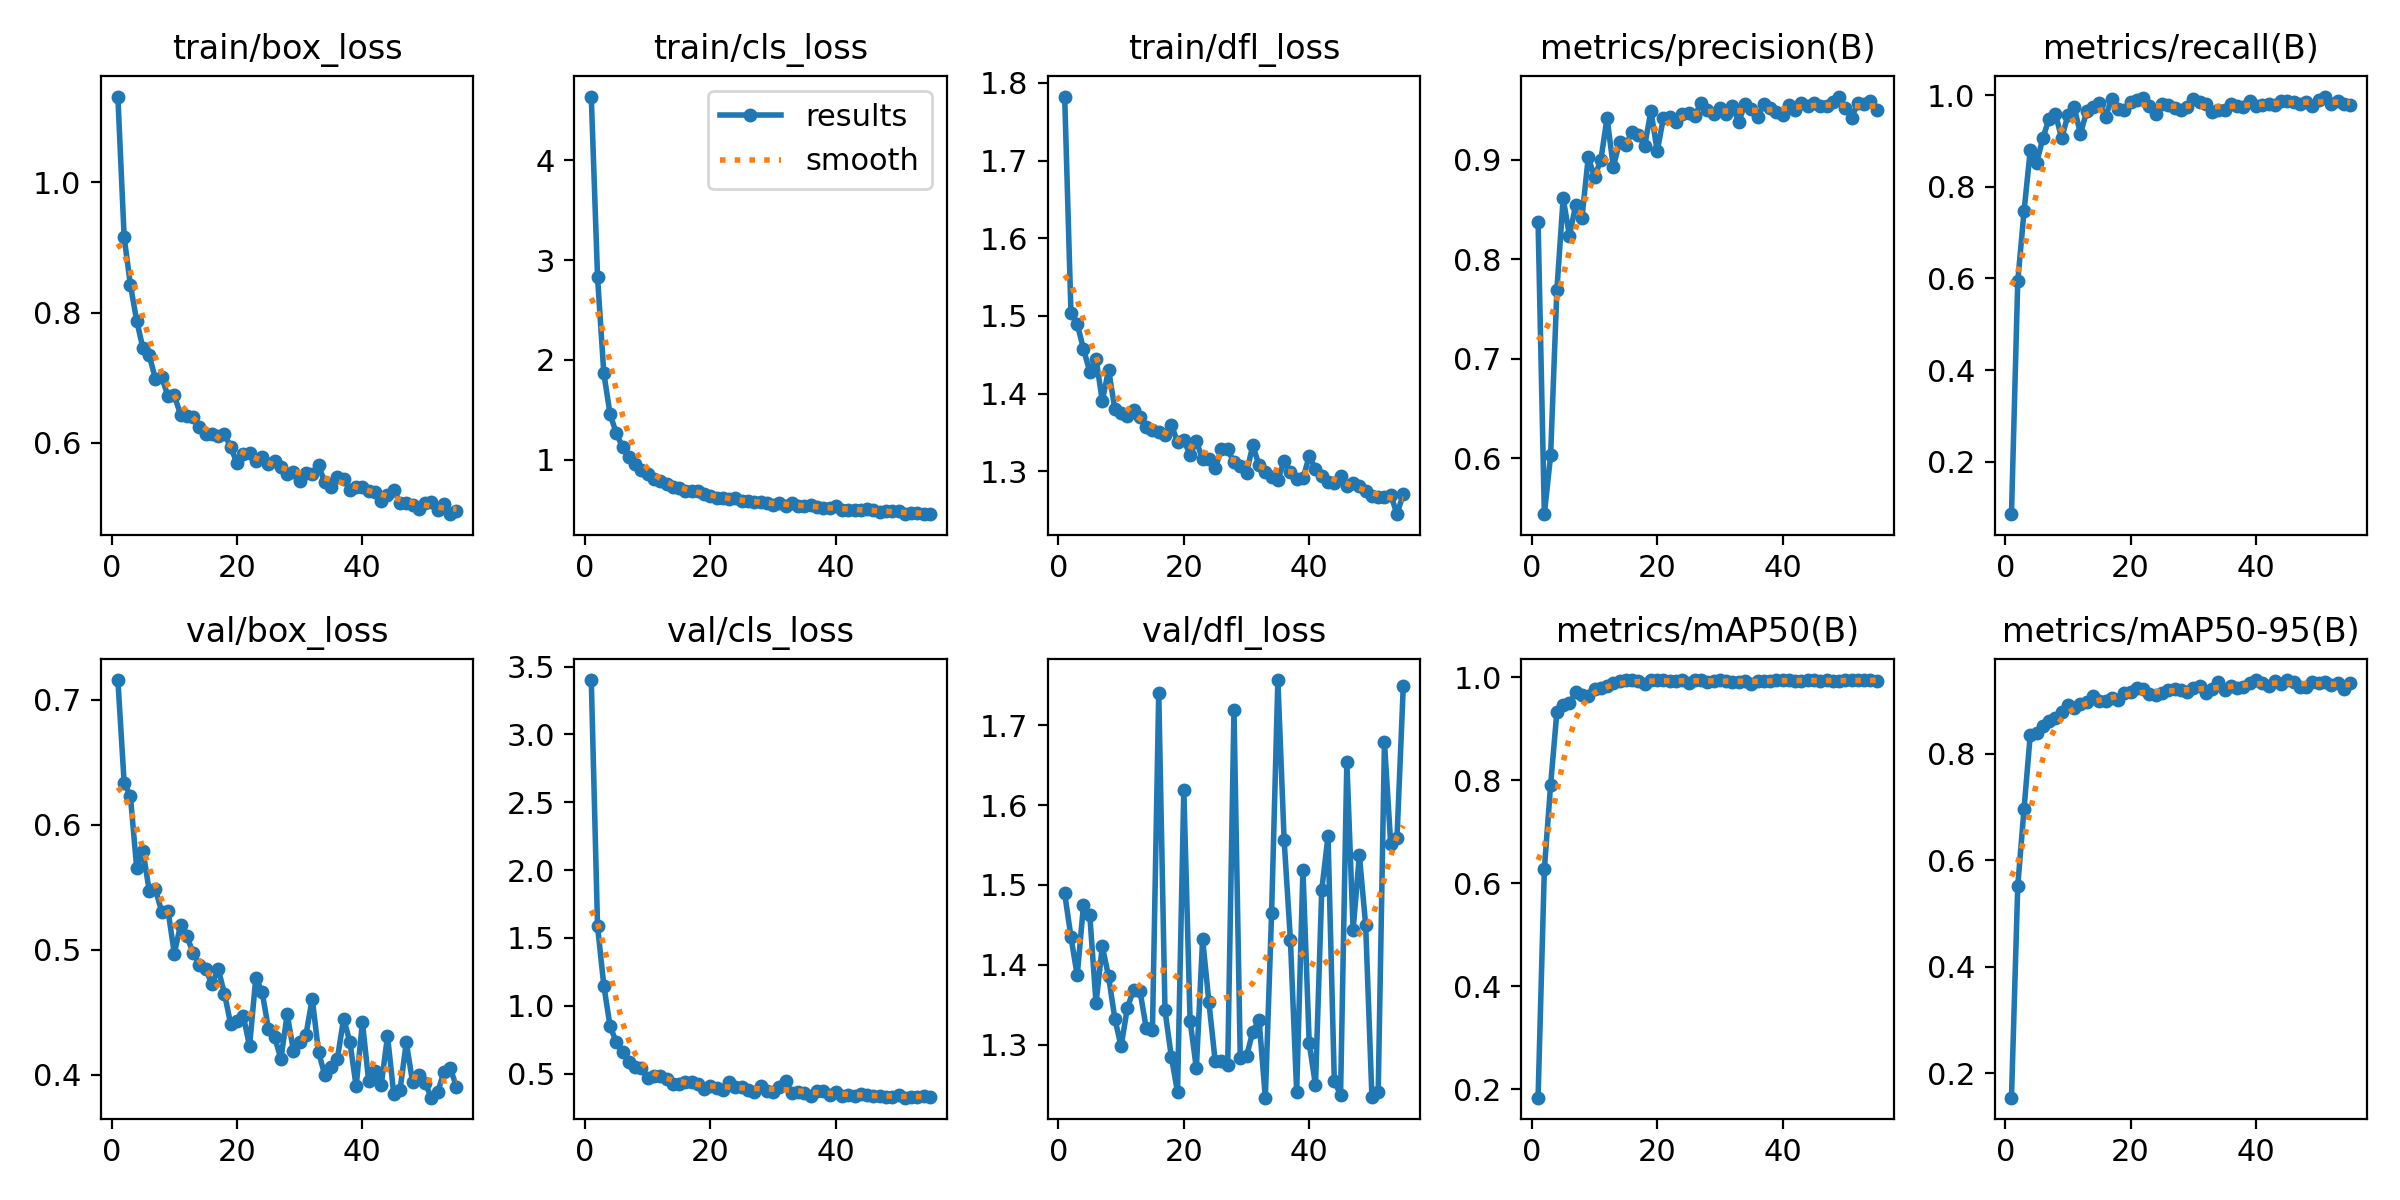

The data file committed next to this chart (first rows):
epoch, time, train/box_loss, train/cls_loss, train/dfl_loss, metrics/precision(B), metrics/recall(B), metrics/mAP50(B), metrics/mAP50-95(B), val/box_loss, val/cls_loss, val/dfl_loss, lr/pg0, lr/pg1, lr/pg2
1, 22.55, 1.132, 4.639, 1.782, 0.8374, 0.08559, 0.1835, 0.1544, 0.7158, 3.4, 1.489, 7.53081e-05, 7.53081e-05, 7.53081e-05
2, 44.65, 0.9162, 2.829, 1.504, 0.5435, 0.5934, 0.6275, 0.5518, 0.6338, 1.586, 1.435, 0.0001495, 0.0001495, 0.0001495
3, 64.4, 0.8422, 1.866, 1.49, 0.6027, 0.7462, 0.7911, 0.6965, 0.6229, 1.15, 1.387, 0.0002222, 0.0002222, 0.0002222
4, 84.69, 0.7875, 1.457, 1.457, 0.769, 0.8804, 0.9332, 0.8364, 0.5654, 0.8485, 1.475, 0.0002203, 0.0002203, 0.0002203
5, 104.9, 0.7449, 1.264, 1.428, 0.8612, 0.8518, 0.9474, 0.8398, 0.5791, 0.7314, 1.463, 0.000218, 0.000218, 0.000218
6, 125.3, 0.734, 1.124, 1.445, 0.8235, 0.9059, 0.9497, 0.8521, 0.5473, 0.6564, 1.352, 0.0002158, 0.0002158, 0.0002158
7, 145, 0.6977, 1.024, 1.391, 0.8541, 0.9491, 0.9713, 0.8619, 0.5485, 0.5852, 1.423, 0.0002135, 0.0002135, 0.0002135
8, 166.6, 0.7002, 0.9542, 1.431, 0.8416, 0.9599, 0.9661, 0.8682, 0.5301, 0.5465, 1.386, 0.0002113, 0.0002113, 0.0002113
9, 187.9, 0.6711, 0.8961, 1.38, 0.9021, 0.9061, 0.9632, 0.878, 0.5313, 0.5413, 1.333, 0.000209, 0.000209, 0.000209
10, 207.6, 0.6724, 0.8613, 1.375, 0.8829, 0.9562, 0.9782, 0.8911, 0.497, 0.4703, 1.298, 0.0002068, 0.0002068, 0.0002068
11, 229.5, 0.643, 0.8087, 1.371, 0.8991, 0.9734, 0.9799, 0.8865, 0.52, 0.4798, 1.346, 0.0002045, 0.0002045, 0.0002045
12, 250.3, 0.6402, 0.7914, 1.379, 0.9419, 0.9161, 0.9834, 0.8941, 0.5108, 0.4862, 1.369, 0.0002023, 0.0002023, 0.0002023
13, 270.7, 0.6394, 0.753, 1.37, 0.8925, 0.9645, 0.9902, 0.8973, 0.4976, 0.4639, 1.368, 0.0002, 0.0002, 0.0002
14, 293.1, 0.6246, 0.7235, 1.357, 0.9181, 0.9739, 0.9936, 0.9094, 0.4881, 0.425, 1.321, 0.0001978, 0.0001978, 0.0001978
15, 314.6, 0.6131, 0.7188, 1.353, 0.9148, 0.9821, 0.9942, 0.9001, 0.485, 0.4212, 1.319, 0.0001955, 0.0001955, 0.0001955
16, 335.2, 0.6137, 0.6896, 1.351, 0.9282, 0.9534, 0.995, 0.8987, 0.4723, 0.4424, 1.741, 0.0001933, 0.0001933, 0.0001933
17, 354.5, 0.61, 0.6842, 1.346, 0.9251, 0.9924, 0.9933, 0.9053, 0.4847, 0.4361, 1.343, 0.000191, 0.000191, 0.000191
18, 374.2, 0.6127, 0.6865, 1.36, 0.9135, 0.969, 0.9868, 0.9005, 0.4648, 0.4273, 1.285, 0.0001888, 0.0001888, 0.0001888
19, 393.2, 0.593, 0.6534, 1.338, 0.949, 0.9677, 0.9942, 0.915, 0.4404, 0.39, 1.241, 0.0001865, 0.0001865, 0.0001865
20, 412.5, 0.5679, 0.6395, 1.34, 0.9084, 0.9858, 0.995, 0.9164, 0.443, 0.4098, 1.619, 0.0001843, 0.0001843, 0.0001843
21, 431.7, 0.582, 0.6138, 1.321, 0.9423, 0.9885, 0.9941, 0.9242, 0.4471, 0.3911, 1.33, 0.0001821, 0.0001821, 0.0001821
22, 452, 0.5836, 0.6161, 1.339, 0.9431, 0.9944, 0.9938, 0.9219, 0.4229, 0.381, 1.271, 0.0001798, 0.0001798, 0.0001798
23, 473.7, 0.5713, 0.604, 1.316, 0.9373, 0.9759, 0.9938, 0.9128, 0.4777, 0.44, 1.432, 0.0001776, 0.0001776, 0.0001776
24, 493.5, 0.5778, 0.6151, 1.316, 0.9462, 0.9594, 0.9946, 0.9112, 0.4664, 0.4053, 1.353, 0.0001753, 0.0001753, 0.0001753
25, 514.2, 0.567, 0.5817, 1.304, 0.9463, 0.9798, 0.9898, 0.9143, 0.437, 0.4028, 1.28, 0.0001731, 0.0001731, 0.0001731
26, 536, 0.5712, 0.5886, 1.328, 0.944, 0.9794, 0.995, 0.9209, 0.4301, 0.3795, 1.28, 0.0001708, 0.0001708, 0.0001708
27, 556.5, 0.5626, 0.5774, 1.328, 0.9572, 0.9715, 0.9946, 0.9223, 0.4127, 0.3648, 1.274, 0.0001686, 0.0001686, 0.0001686
28, 576.3, 0.5516, 0.5727, 1.312, 0.9495, 0.9671, 0.9922, 0.9194, 0.4484, 0.4104, 1.719, 0.0001663, 0.0001663, 0.0001663
29, 596.1, 0.5546, 0.5697, 1.306, 0.9461, 0.974, 0.9925, 0.9168, 0.4193, 0.3728, 1.284, 0.0001641, 0.0001641, 0.0001641
30, 615.7, 0.5401, 0.5458, 1.298, 0.9514, 0.9923, 0.995, 0.9242, 0.4264, 0.3652, 1.285, 0.0001618, 0.0001618, 0.0001618
31, 635.8, 0.5528, 0.5642, 1.333, 0.9461, 0.9841, 0.994, 0.9277, 0.4322, 0.4005, 1.317, 0.0001596, 0.0001596, 0.0001596
32, 657.4, 0.552, 0.5389, 1.308, 0.954, 0.9798, 0.9921, 0.9143, 0.4608, 0.4447, 1.331, 0.0001573, 0.0001573, 0.0001573
33, 676.5, 0.5647, 0.5713, 1.3, 0.9377, 0.9629, 0.9917, 0.9222, 0.4184, 0.3594, 1.234, 0.0001551, 0.0001551, 0.0001551
34, 695.6, 0.5389, 0.5405, 1.292, 0.9562, 0.968, 0.9938, 0.9344, 0.3996, 0.3626, 1.465, 0.0001528, 0.0001528, 0.0001528
35, 715, 0.5312, 0.5325, 1.289, 0.9508, 0.9685, 0.9866, 0.9202, 0.4063, 0.3555, 1.756, 0.0001506, 0.0001506, 0.0001506
36, 734.1, 0.5475, 0.5424, 1.313, 0.9429, 0.9805, 0.9933, 0.9285, 0.4127, 0.3374, 1.556, 0.0001483, 0.0001483, 0.0001483
37, 753.9, 0.5442, 0.5299, 1.3, 0.9555, 0.9755, 0.9933, 0.9239, 0.4447, 0.3756, 1.431, 0.0001461, 0.0001461, 0.0001461
38, 774.5, 0.5274, 0.5158, 1.29, 0.9519, 0.975, 0.9929, 0.9263, 0.4264, 0.3696, 1.241, 0.0001439, 0.0001439, 0.0001439
39, 793.8, 0.5321, 0.512, 1.291, 0.9483, 0.9875, 0.995, 0.9338, 0.3907, 0.3462, 1.519, 0.0001416, 0.0001416, 0.0001416
40, 812.8, 0.5323, 0.5324, 1.319, 0.9447, 0.9759, 0.995, 0.9385, 0.442, 0.3666, 1.302, 0.0001394, 0.0001394, 0.0001394
41, 832.8, 0.5259, 0.4976, 1.304, 0.9547, 0.9795, 0.995, 0.9328, 0.3948, 0.3386, 1.249, 0.0001371, 0.0001371, 0.0001371
42, 852.7, 0.5245, 0.5009, 1.294, 0.9495, 0.9815, 0.9933, 0.9275, 0.403, 0.3466, 1.494, 0.0001349, 0.0001349, 0.0001349
43, 872.7, 0.5096, 0.498, 1.287, 0.9569, 0.9793, 0.9925, 0.9374, 0.3919, 0.3356, 1.561, 0.0001326, 0.0001326, 0.0001326
44, 894.7, 0.5199, 0.4953, 1.285, 0.9543, 0.9872, 0.995, 0.9322, 0.431, 0.3501, 1.255, 0.0001304, 0.0001304, 0.0001304
45, 915.7, 0.5276, 0.5045, 1.294, 0.957, 0.9869, 0.995, 0.9389, 0.3846, 0.342, 1.238, 0.0001281, 0.0001281, 0.0001281
46, 935.1, 0.5068, 0.4932, 1.281, 0.9534, 0.9854, 0.9937, 0.935, 0.388, 0.3366, 1.654, 0.0001259, 0.0001259, 0.0001259
47, 955.2, 0.5065, 0.4814, 1.285, 0.9536, 0.9816, 0.995, 0.9259, 0.4259, 0.3363, 1.444, 0.0001236, 0.0001236, 0.0001236
48, 974.8, 0.5043, 0.4851, 1.282, 0.9574, 0.9844, 0.9929, 0.9267, 0.3941, 0.3318, 1.537, 0.0001214, 0.0001214, 0.0001214
49, 995.2, 0.4975, 0.4839, 1.274, 0.9634, 0.9771, 0.9929, 0.9357, 0.4002, 0.3313, 1.45, 0.0001191, 0.0001191, 0.0001191
50, 1017, 0.5074, 0.4817, 1.269, 0.9514, 0.9901, 0.9941, 0.9339, 0.3933, 0.3456, 1.235, 0.0001169, 0.0001169, 0.0001169
51, 1037, 0.5089, 0.4612, 1.266, 0.942, 0.997, 0.9941, 0.9344, 0.3817, 0.3232, 1.24, 0.0001146, 0.0001146, 0.0001146
52, 1057, 0.4967, 0.4677, 1.268, 0.9571, 0.9817, 0.9946, 0.9294, 0.386, 0.3278, 1.678, 0.0001124, 0.0001124, 0.0001124
53, 1076, 0.5048, 0.4637, 1.27, 0.956, 0.9869, 0.995, 0.9337, 0.4023, 0.3286, 1.551, 0.0001101, 0.0001101, 0.0001101
54, 1096, 0.4899, 0.4547, 1.245, 0.9584, 0.9817, 0.9943, 0.9214, 0.4053, 0.3343, 1.559, 0.0001079, 0.0001079, 0.0001079
55, 1115, 0.4941, 0.4574, 1.271, 0.95, 0.9793, 0.994, 0.9335, 0.3904, 0.33, 1.748, 0.0001056, 0.0001056, 0.0001056
